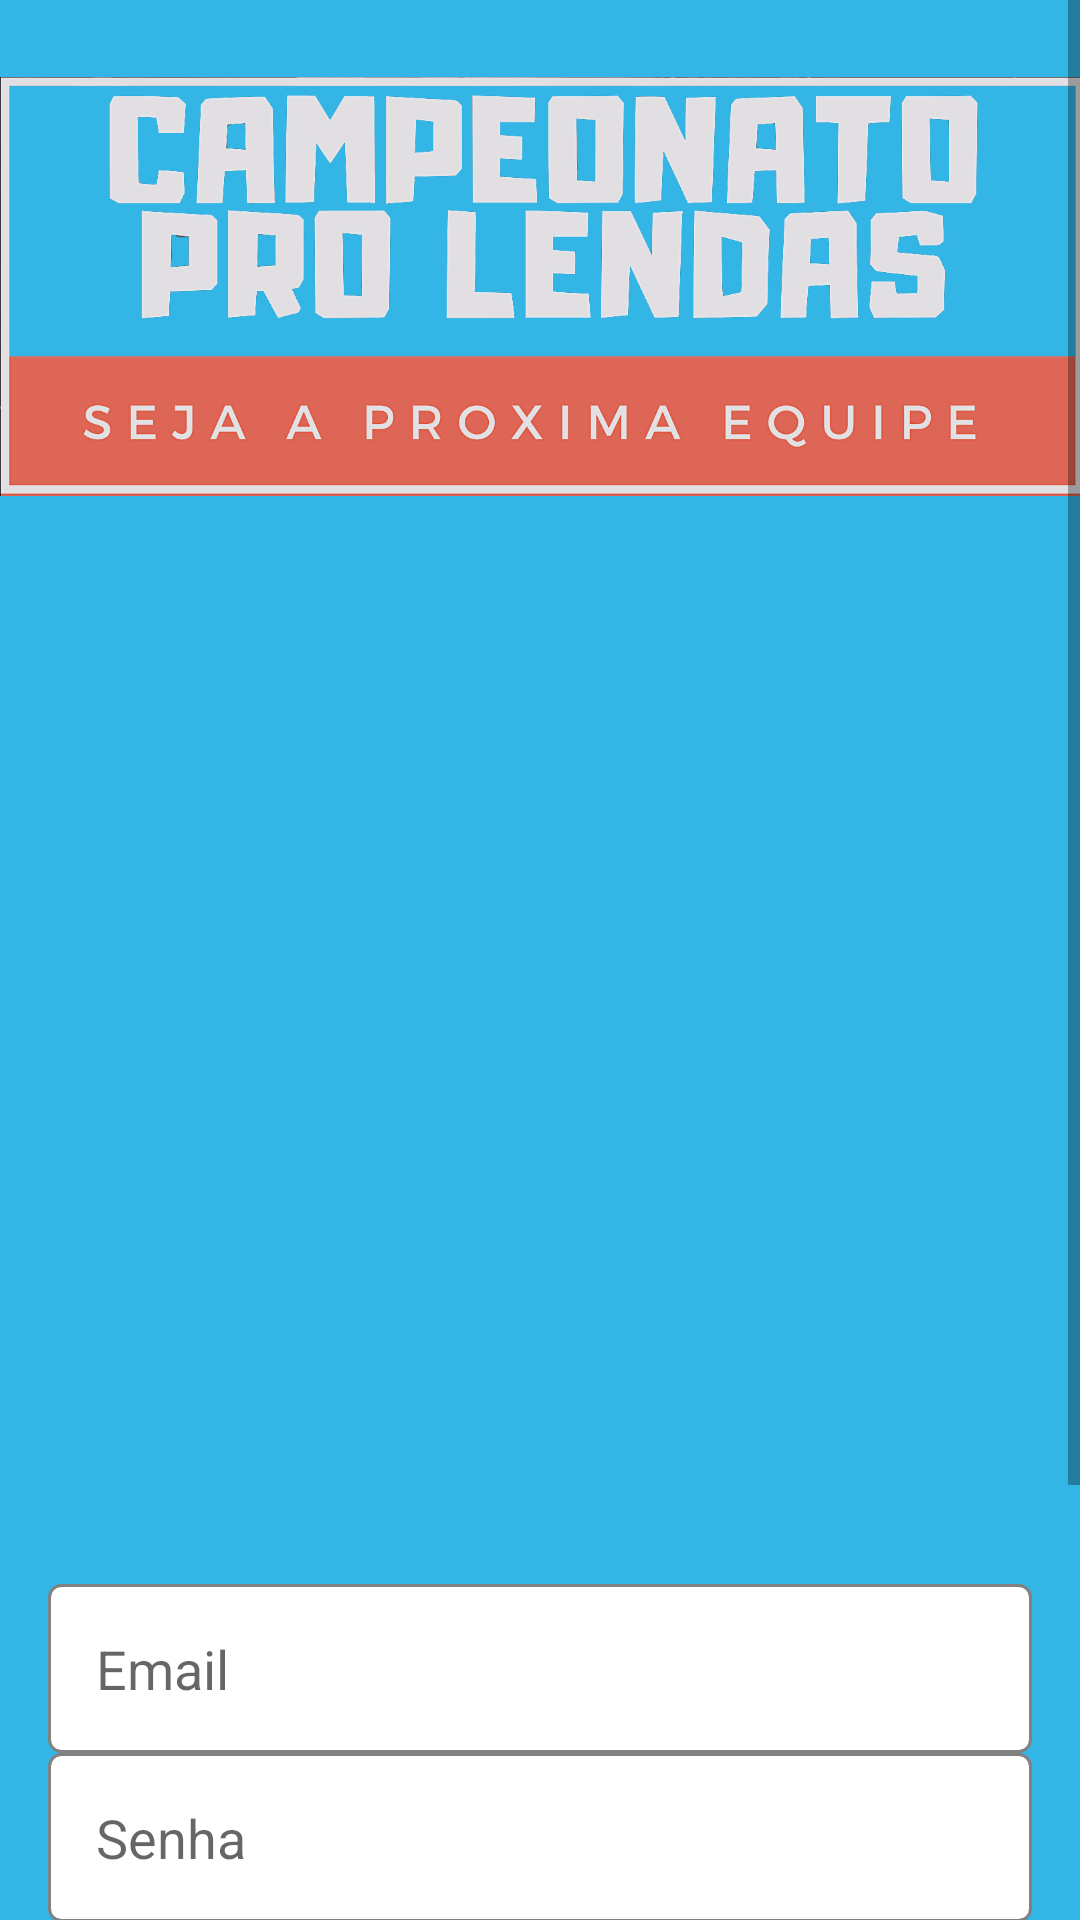

Layout XML and referenced resources for this Android screen:
<!-- AndroidManifest.xml: application theme AppTheme -->
<!-- res/layout/activity_login.xml -->
<?xml version="1.0" encoding="utf-8"?>
<ScrollView
    xmlns:android="http://schemas.android.com/apk/res/android"
    xmlns:app="http://schemas.android.com/apk/res-auto"
    xmlns:tools="http://schemas.android.com/tools"
    android:layout_width="match_parent"
    android:layout_height="match_parent"
    >

    <androidx.constraintlayout.widget.ConstraintLayout

        android:layout_width="match_parent"
        android:layout_height="match_parent"
        android:background="@android:color/holo_blue_light"
        tools:context=".LoginActivity">


        <Button
            android:id="@+id/botaoClubesAcesso"
            android:layout_width="0dp"
            android:layout_height="wrap_content"
            android:layout_marginStart="16dp"
            android:layout_marginLeft="16dp"
            android:layout_marginTop="8dp"
            android:layout_marginEnd="16dp"
            android:layout_marginRight="16dp"
            android:layout_marginBottom="24dp"
            android:background="#6A5ACD"
            android:text="EM CONTRUCAO"
            android:textAppearance="@style/TextAppearance.AppCompat.Body2"
            android:textColor="@color/colorLetra"
            android:textStyle="bold"
            android:theme="@style/botaoPadraoLogin"
            android:typeface="sans"
            app:layout_constraintBottom_toBottomOf="parent"
            app:layout_constraintEnd_toEndOf="parent"
            app:layout_constraintHorizontal_bias="0.0"
            app:layout_constraintStart_toStartOf="parent"
            app:layout_constraintTop_toBottomOf="@+id/buttonAcesso"
            app:layout_constraintVertical_bias="0.0" />

        <ImageView
            android:id="@+id/imageView9"
            android:layout_width="0dp"
            android:layout_height="175dp"
            android:layout_marginTop="8dp"
            app:layout_constraintEnd_toEndOf="parent"
            app:layout_constraintHorizontal_bias="1.0"
            app:layout_constraintStart_toStartOf="parent"
            app:layout_constraintTop_toTopOf="parent"
            app:srcCompat="@drawable/capa" />

        <ImageView
            android:id="@+id/imageView10"
            android:layout_width="390dp"
            android:layout_height="135dp"
            android:layout_marginStart="2dp"
            android:layout_marginLeft="2dp"
            android:layout_marginEnd="2dp"
            android:layout_marginRight="2dp"
            android:scaleType="fitCenter"
            app:layout_constraintEnd_toEndOf="parent"
            app:layout_constraintStart_toStartOf="parent"
            app:layout_constraintTop_toBottomOf="@+id/imageView9"
            app:srcCompat="@drawable/rumo" />

        <EditText
            android:id="@+id/editCadastroSenha"
            android:layout_width="0dp"
            android:layout_height="wrap_content"
            android:layout_marginStart="16dp"
            android:layout_marginLeft="16dp"
            android:layout_marginEnd="16dp"
            android:layout_marginRight="16dp"
            android:background="@drawable/bg_edit_text"
            android:ems="10"
            android:hint="Senha"
            android:inputType="textPassword"
            android:padding="16dp"
            app:layout_constraintEnd_toEndOf="parent"
            app:layout_constraintHorizontal_bias="0.0"
            app:layout_constraintStart_toStartOf="parent"
            app:layout_constraintTop_toBottomOf="@+id/editCadastroEmail" />

        <LinearLayout
            android:id="@+id/linearLayout3"
            android:layout_width="match_parent"
            android:layout_height="match_parent"
            android:layout_marginStart="8dp"
            android:layout_marginLeft="8dp"
            android:layout_marginTop="16dp"
            android:layout_marginEnd="8dp"
            android:layout_marginRight="8dp"
            android:gravity="center_horizontal"
            android:orientation="horizontal"
            app:layout_constraintEnd_toEndOf="parent"
            app:layout_constraintStart_toStartOf="parent"
            app:layout_constraintTop_toBottomOf="@+id/editCadastroSenha">

            <TextView
                android:id="@+id/textView30"
                android:layout_width="wrap_content"
                android:layout_height="wrap_content"
                android:layout_gravity="center_horizontal"
                android:layout_marginEnd="8dp"
                android:layout_marginRight="8dp"
                android:text="Logar"
                android:textColor="@color/colorLetra" />

            <Switch
                android:id="@+id/switchAcesso"
                android:layout_width="wrap_content"
                android:layout_height="wrap_content"
                android:layout_gravity="center_horizontal"
                android:layout_marginTop="8dp" />

            <TextView
                android:id="@+id/textView31"
                android:layout_width="90dp"
                android:layout_height="wrap_content"
                android:layout_marginStart="8dp"
                android:layout_marginLeft="8dp"
                android:text="Cadastre-se"
                android:textColor="@color/colorLetra" />

        </LinearLayout>

        <EditText
            android:id="@+id/editCadastroEmail"
            android:layout_width="0dp"
            android:layout_height="wrap_content"
            android:layout_marginStart="16dp"
            android:layout_marginLeft="16dp"
            android:layout_marginEnd="16dp"
            android:layout_marginRight="16dp"
            android:background="@drawable/bg_edit_text"
            android:ems="10"
            android:hint="Email"
            android:inputType="textPersonName"
            android:padding="16dp"
            app:layout_constraintEnd_toEndOf="parent"
            app:layout_constraintHorizontal_bias="0.0"
            app:layout_constraintStart_toStartOf="parent"
            app:layout_constraintTop_toBottomOf="@+id/imageView8" />

        <Button
            android:id="@+id/buttonAcesso"
            android:layout_width="0dp"
            android:layout_height="wrap_content"
            android:layout_marginStart="16dp"
            android:layout_marginLeft="16dp"
            android:layout_marginTop="8dp"
            android:layout_marginEnd="16dp"
            android:layout_marginRight="16dp"
            android:background="#6A5ACD"
            android:text="ACESSAR"
            android:textAppearance="@style/TextAppearance.AppCompat.Body2"
            android:textColor="@color/colorLetra"
            android:textStyle="bold"
            android:theme="@style/botaoPadraoLogin"
            android:typeface="sans"
            app:layout_constraintEnd_toEndOf="parent"
            app:layout_constraintHorizontal_bias="0.498"
            app:layout_constraintStart_toStartOf="parent"
            app:layout_constraintTop_toBottomOf="@+id/linearLayout3" />

        <ImageView
            android:id="@+id/imageView8"
            android:layout_width="255dp"
            android:layout_height="210dp"
            app:layout_constraintEnd_toEndOf="parent"
            app:layout_constraintHorizontal_bias="0.497"
            app:layout_constraintStart_toStartOf="parent"
            app:layout_constraintTop_toBottomOf="@+id/imageView10"
            app:srcCompat="@drawable/logo" />
    </androidx.constraintlayout.widget.ConstraintLayout>

</ScrollView>
<!-- resources referenced by this layout -->
<resources>
  <color name="colorLetra">#FFFFFF</color>
  <!-- drawable bg_edit_text (drawable) -->
  <?xml version="1.0" encoding="utf-8"?>
  <shape xmlns:android="http://schemas.android.com/apk/res/android"
      android:shape="rectangle">
  
      <solid android:color="#fff"/>
      <stroke android:width="1dp"
          android:color="@color/colorfundo"/>
      <corners android:radius="4dp"/>
  
  
  </shape>
  <!-- drawable capa: png bitmap (drawable-v24, 177669 bytes) -->
  <style name="botaoPadraoLogin" parent="Theme.AppCompat.Light">
          <item name="colorControlHighlight">#836FFF</item>
          <item name="colorButtonNormal">#6A5ACD</item>
          <item name="android:textColor">@color/colorLetra</item>
      </style>
  <style name="AppTheme" parent="Theme.AppCompat.Light.NoActionBar">
          
          <item name="colorPrimary">@color/colorPrimary</item>
          <item name="colorPrimaryDark">@color/colorPrimaryDark</item>
          <item name="colorAccent">@color/colorAccent</item>
      </style>
  <color name="colorfundo">#838080</color>
  <color name="colorPrimary">#454646</color>
  <color name="colorPrimaryDark">#0C0B0B</color>
  <color name="colorAccent">#D81B60</color>
</resources>
